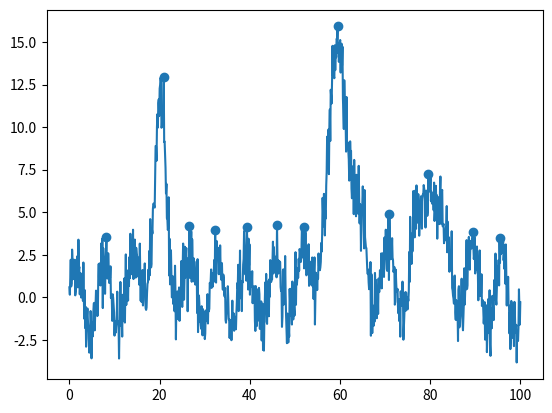
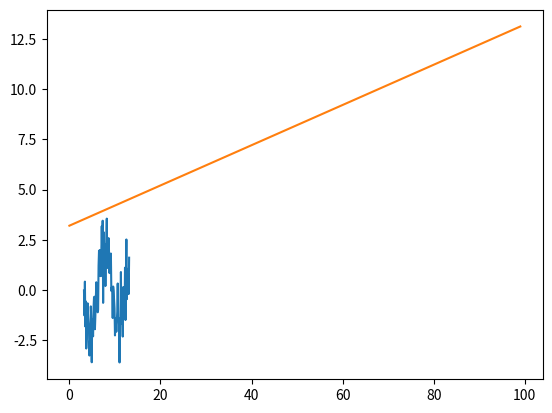
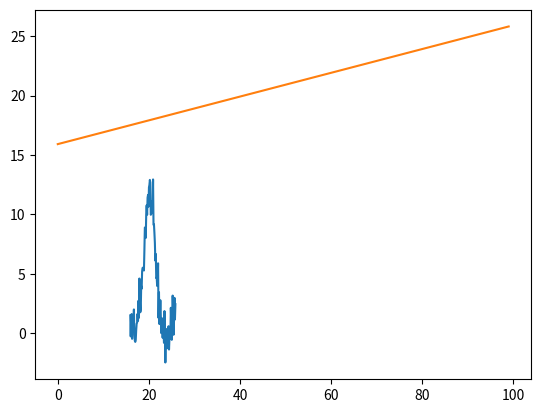
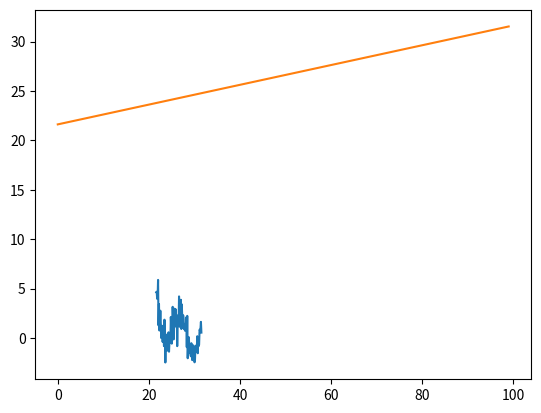
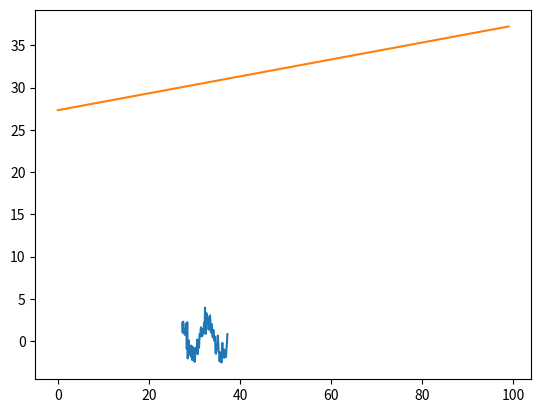
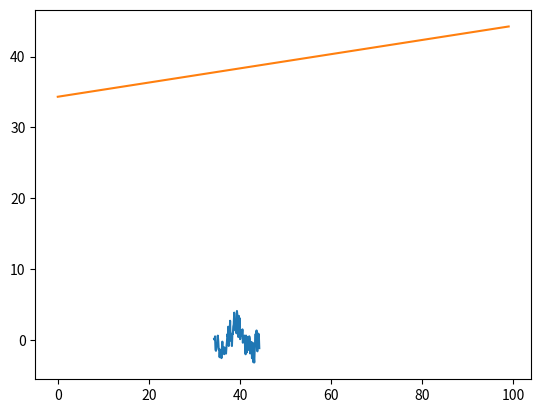
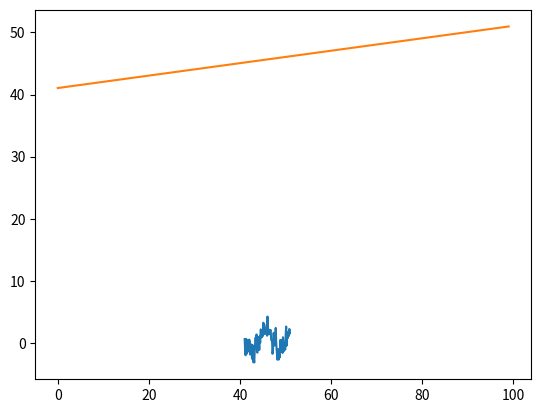
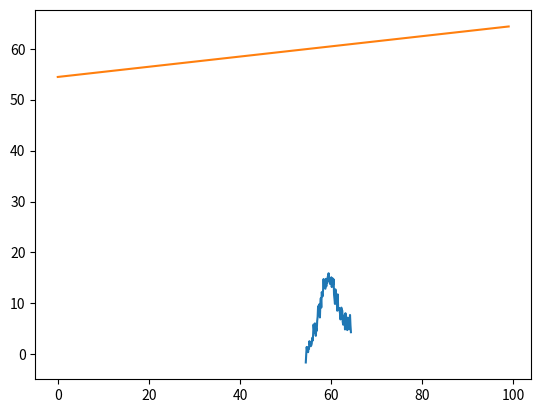
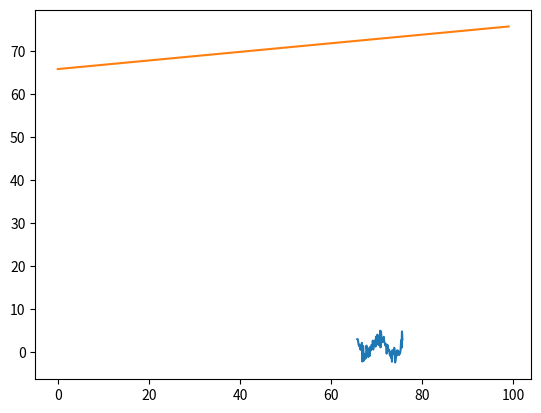
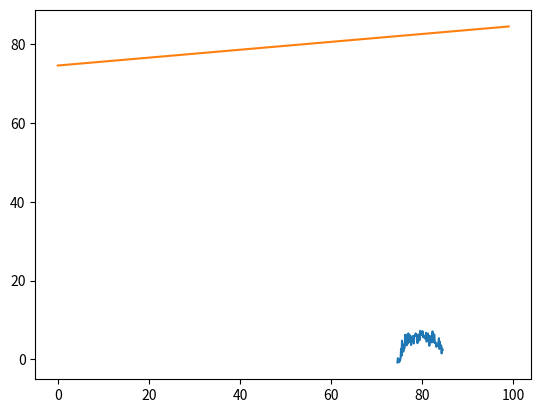
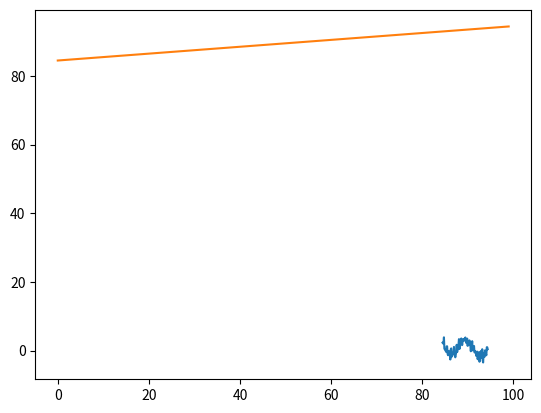
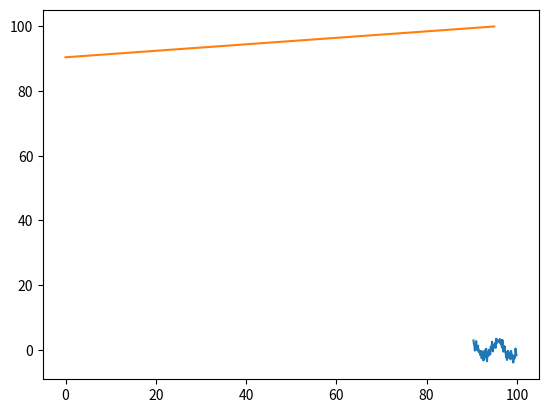
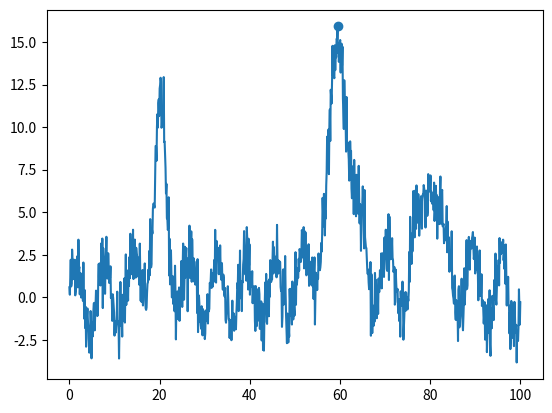

Generate these figures, in order, with matplotlib:
import numpy as np
import matplotlib.pyplot as plt
from scipy.signal import find_peaks
from scipy.optimize import curve_fit

# Function to generate a Lorentzian peak
def lorentzian(x, x0, gamma, a):
    return a * (gamma / 2) ** 2 / ((x - x0) ** 2 + (gamma / 2) ** 2)

# Generate synthetic dataset
np.random.seed(42)
x = np.linspace(0, 100, 1000)
lorentzian_peaks = lorentzian(x, 20, 3, 10) + lorentzian(x, 60, 5, 15) + lorentzian(x, 80, 4, 8)
noise = np.random.normal(0, 1, len(x))
sine_wave = 2 * np.sin( 1* x)

data = lorentzian_peaks + noise + sine_wave

# Set parameters for peak detection
prominence_threshold = 5

# Find peaks in the observed dataset
observed_peaks, _ = find_peaks(data, prominence=prominence_threshold)

plt.plot(x,data)
plt.scatter(x[observed_peaks],data[observed_peaks])
plt.show()

# Fit Lorentzian functions to the detected peaks and calculate the goodness of fit
goodness_of_fit_threshold = 0.8
lorentzian_peak_indices = []

for peak_index in observed_peaks:
    try:
        lower = peak_index - 50
        higher = peak_index + 50
        if lower < 0:
            lower = 0
        if higher > (len(x)-1):
            higher = (len(x)-1)


        popt, pcov = curve_fit(lorentzian, x[lower: higher], data[lower: higher])
        fitted_peak = lorentzian(x[lower: higher], *popt)
        residuals = data[lower: higher] - fitted_peak
        ss_res = np.sum(residuals**2)
        ss_tot = np.sum((data[peak_index - 50: peak_index + 50] - np.mean(data[peak_index - 50: peak_index + 50]))**2)
        r_squared = 1 - (ss_res / ss_tot)

        plt.plot(x[lower: higher], data[lower: higher])
        plt.plot(x[lower: higher],)
        plt.show()
        if r_squared > goodness_of_fit_threshold:
            lorentzian_peak_indices.append(peak_index)
    except RuntimeError:
        pass

plt.plot(x,data)
plt.scatter(x[lorentzian_peak_indices],data[lorentzian_peak_indices])
plt.show()

observed_test_statistic = len(lorentzian_peak_indices)

# # Perform the permutation test
# n_permutations = 10
# permuted_test_statistics = []
# i = 0
# for _ in range(n_permutations):
#     print(i)
#     i +=1
#     # Permute the data
#     permuted_data = np.random.permutation(data)
    
#     # Find peaks in the permuted dataset
#     permuted_peaks, _ = find_peaks(permuted_data, prominence=prominence_threshold)
    
#     # Fit Lorentzian functions to the detected peaks in the permuted data and calculate the goodness of fit
#     lorentzian_permuted_peak_indices = []
#     for peak_index in permuted_peaks:
#         try:
#             lower = peak_index - 50
#             higher = peak_index + 50
#             if lower < 0:
#                 lower = 0
#             if higher > (len(x)-1):
#                 higher = (len(x)-1)
        
#             popt, pcov = curve_fit(lorentzian, x[lower: higher], permuted_data[lower: higher])
#             fitted_peak = lorentzian(x[lower: higher], *popt)
#             residuals = permuted_data[lower: higher] - fitted_peak
#             ss_res = np.sum(residuals**2)
#             ss_tot = np.sum((permuted_data[lower: higher] - np.mean(permuted_data[lower:higher]))**2)
#             r_squared = 1 - (ss_res / ss_tot)

#             if r_squared > goodness_of_fit_threshold:
#                 lorentzian_permuted_peak_indices.append(peak_index)
#         except RuntimeError:
#             pass

# # Calculate the test statistic for the permuted dataset
# permuted_test_statistic = len(lorentzian_permuted_peak_indices)
# permuted_test_statistics.append(permuted_test_statistic)

# p_value = np.sum(np.array(permuted_test_statistics) >= observed_test_statistic) / n_permutations

# print(f"P-value: {p_value}")
